Run: headless pygame with SDL's dummy video driver; simulated clock (each Clock.tick advances the game by its frame time, no real sleeping); random seed 0; keys injected as events and as key.get_pressed() state; no mouse input.
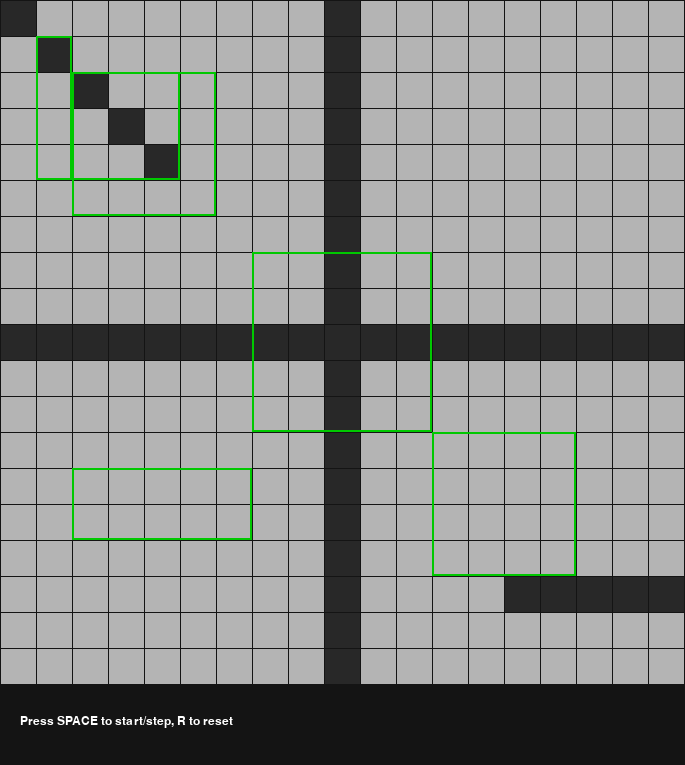
Frame 1 of 4 · flips 1–60 · no input
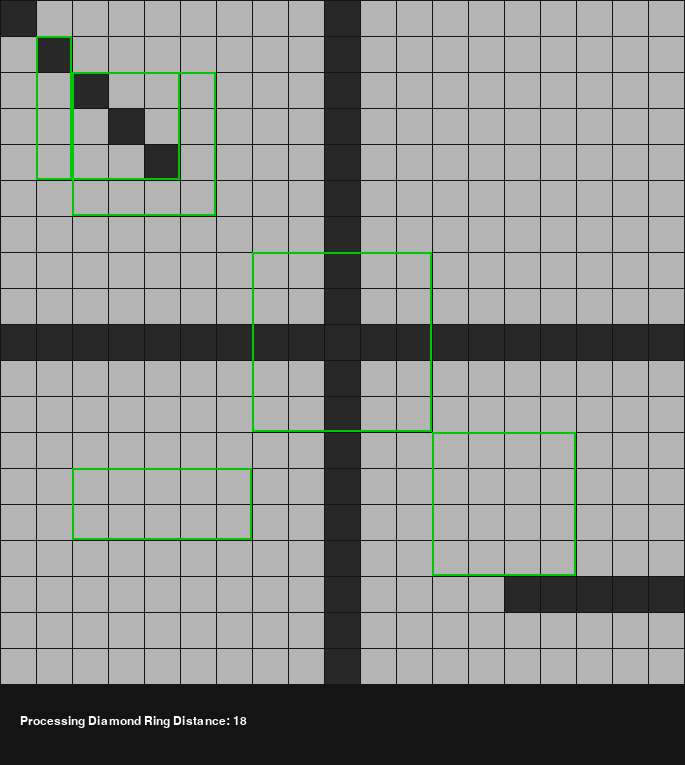
Frame 2 of 4 · flips 61–180 · tapped SPACE, RETURN · held RIGHT (→), D
Frame 3 of 4 · flips 181–300 · held DOWN (↓), S · screen unchanged from frame 2, image omitted
Frame 4 of 4 · flips 301–420 · held LEFT (←), A, UP (↑), W · screen unchanged from frame 3, image omitted

The pygame program that drew these frames:

import pygame
import time

# --- Configuration ---
GRID_SIZE = 19  # Best with odd numbers for a perfect center
CELL_SIZE = 35
MARGIN = 1
WIDTH = GRID_SIZE * (CELL_SIZE + MARGIN) + MARGIN
HEIGHT = GRID_SIZE * (CELL_SIZE + MARGIN) + MARGIN + 80

# Colors
COLOR_UNVISITED = (180, 180, 180)
COLOR_MASKED = (40, 40, 40)
COLOR_VISITED_PASS1 = (255, 200, 50)  # Orange-Yellow
COLOR_VISITED_FINAL = (50, 150, 255)  # Sky Blue
COLOR_LT_OUTLINE = (0, 200, 0)        # Green
COLOR_LT_ACTIVE = (255, 50, 50)       # Red (When activating)
COLOR_TEXT = (255, 255, 255)
COLOR_BG = (20, 20, 20)

class LargeTile:
    def __init__(self, rect, grid_size):
        # rect: (x, y, w, h)
        self.coords = []
        cx, cy = grid_size // 2, grid_size // 2
        
        for gx in range(rect[0], min(rect[0] + rect[2], grid_size)):
            for gy in range(rect[1], min(rect[1] + rect[3], grid_size)):
                self.coords.append((gx, gy))
        
        # Activation Distance = Manhattan distance of the point closest to center
        self.activation_dist = min(abs(x - cx) + abs(y - cy) for x, y in self.coords)
        self.is_active = False

def get_traversal(grid_size, mask, large_tiles):
    cx, cy = grid_size // 2, grid_size // 2
    
    # 1. Group 1x1 tiles by Manhattan Distance
    ring_map = {}
    max_d = 0
    for x in range(grid_size):
        for y in range(grid_size):
            d = abs(x - cx) + abs(y - cy)
            max_d = max(max_d, d)
            ring_map.setdefault(d, []).append((x, y))
            
    # 2. Group Large Tiles by Activation Distance
    lt_map = {}
    for lt in large_tiles:
        lt_map.setdefault(lt.activation_dist, []).append(lt)

    # 3. Traverse Inward (Diamond Rings)
    for d in range(max_d, -1, -1):
        yield ('status', f"Processing Diamond Ring Distance: {d}")
        
        # Step A: Visit all 1x1 tiles in the ring
        for x, y in ring_map.get(d, []):
            if mask[x][y]:
                yield ('visit_1', (x, y))
        
        # Step B: Check if any Large Tiles "complete" their distance requirements at this ring
        if d in lt_map:
            for lt in lt_map[d]:
                yield ('status', f"Activating Large Tile at distance {d}")
                lt.is_active = True
                yield ('pause', 0.4)
                
                # Re-visit tiles under LT
                for sx, sy in lt.coords:
                    if mask[sx][sy]:
                        yield ('visit_2', (sx, sy))
                
                lt.is_active = False
                yield ('pause', 0.2)

class Visualizer:
    def __init__(self, grid_size, mask, large_tiles):
        pygame.init()
        self.screen = pygame.display.set_mode((WIDTH, HEIGHT))
        pygame.display.set_caption("Manhattan Diamond Traversal")
        self.clock = pygame.time.Clock()
        self.font = pygame.font.SysFont("Arial", 18)
        
        self.grid_size = grid_size
        self.mask = mask
        self.large_tiles = large_tiles
        self.states = [[0 for _ in range(grid_size)] for _ in range(grid_size)]
        
        self.gen = get_traversal(grid_size, mask, large_tiles)
        self.status = "Press SPACE to start/step, R to reset"
        self.running = True

    def run(self):
        while self.running:
            for event in pygame.event.get():
                if event.type == pygame.QUIT:
                    self.running = False
                if event.type == pygame.KEYDOWN:
                    if event.key == pygame.K_SPACE:
                        self.step()
                    if event.key == pygame.K_r:
                        self.__init__(self.grid_size, self.mask, self.large_tiles)

            self.draw()
            self.clock.tick(60)
        pygame.quit()

    def step(self):
        try:
            action, data = next(self.gen)
            if action == 'status': self.status = data
            elif action == 'visit_1': self.states[data[0]][data[1]] = 1
            elif action == 'visit_2': self.states[data[0]][data[1]] = 2
            elif action == 'pause': time.sleep(data)
        except StopIteration:
            self.status = "Traversal Finished."

    def draw(self):
        self.screen.fill(COLOR_BG)
        
        # Draw 1x1 Grid
        for x in range(self.grid_size):
            for y in range(self.grid_size):
                rect = (x*(CELL_SIZE+MARGIN)+MARGIN, y*(CELL_SIZE+MARGIN)+MARGIN, CELL_SIZE, CELL_SIZE)
                
                if not self.mask[x][y]:
                    color = COLOR_MASKED
                else:
                    state = self.states[x][y]
                    color = COLOR_UNVISITED if state == 0 else (COLOR_VISITED_PASS1 if state == 1 else COLOR_VISITED_FINAL)
                
                pygame.draw.rect(self.screen, color, rect)

        # Draw Large Tiles
        for lt in self.large_tiles:
            # Calculate bounding box for the LT
            xs = [c[0] for c in lt.coords]
            ys = [c[1] for c in lt.coords]
            x_min, x_max = min(xs), max(xs)
            y_min, y_max = min(ys), max(ys)
            
            px = x_min * (CELL_SIZE + MARGIN)
            py = y_min * (CELL_SIZE + MARGIN)
            pw = (x_max - x_min + 1) * (CELL_SIZE + MARGIN)
            ph = (y_max - y_min + 1) * (CELL_SIZE + MARGIN)
            
            color = COLOR_LT_ACTIVE if lt.is_active else COLOR_LT_OUTLINE
            width = 4 if lt.is_active else 2
            pygame.draw.rect(self.screen, color, (px, py, pw, ph), width)

        # Status Text
        txt = self.font.render(self.status, True, COLOR_TEXT)
        self.screen.blit(txt, (20, HEIGHT - 50))
        pygame.display.flip()

# --- Setup Specific Scenario ---
mask = [[1 for _ in range(GRID_SIZE)] for _ in range(GRID_SIZE)]

# 1. Create some "holes" in the mask
for i in range(GRID_SIZE):
    mask[i][GRID_SIZE//2] = 0 # Vertical line hole
    mask[GRID_SIZE//2][i] = 0 # Horizontal line hole

for i in range(5):
    mask[i][i] = 0
    mask[GRID_SIZE - 1 - i][GRID_SIZE - 3] = 0

# 2. Define Large Tiles (some overlapping the holes)
lts = [
    LargeTile((1, 1, 1, 4), GRID_SIZE),   # Top Left
    LargeTile((2, 2, 4, 4), GRID_SIZE),   # Top Left
    LargeTile((2, 2, 3, 3), GRID_SIZE),   # Top Left
    LargeTile((12, 12, 4, 4), GRID_SIZE), # Bottom Right
    LargeTile((7, 7, 5, 5), GRID_SIZE),   # Center (heavily masked by the cross-hairs)
    LargeTile((2, 13, 5, 2), GRID_SIZE)   # Bottom Left
]

viz = Visualizer(GRID_SIZE, mask, lts)
viz.run()
